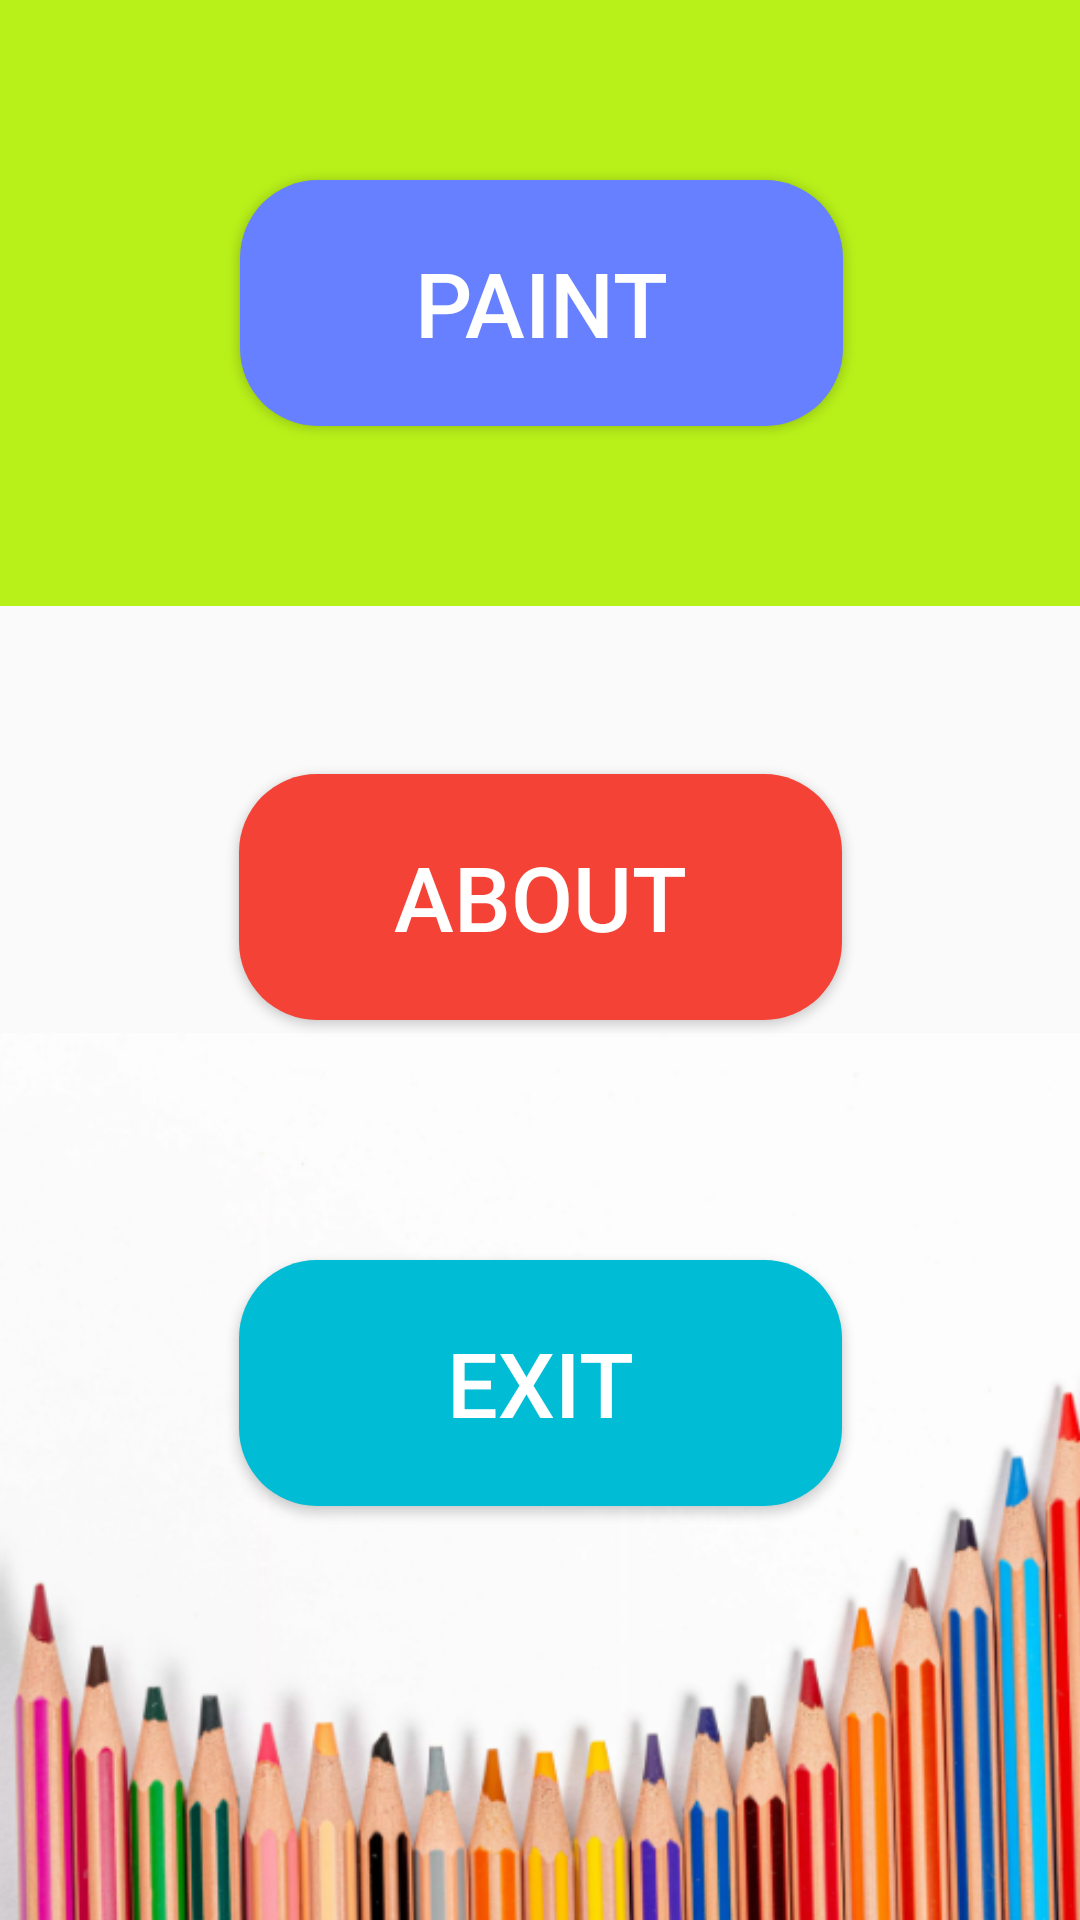

Reconstruct the res/layout file that produces this screen, plus the resources it refers to.
<!-- AndroidManifest.xml: application theme Theme.Design.Light.NoActionBar -->
<!-- res/layout/activity_manu.xml -->
<?xml version="1.0" encoding="utf-8"?>
<androidx.constraintlayout.widget.ConstraintLayout xmlns:android="http://schemas.android.com/apk/res/android"
    xmlns:app="http://schemas.android.com/apk/res-auto"
    xmlns:tools="http://schemas.android.com/tools"
    android:layout_width="match_parent"
    android:layout_height="match_parent"
    tools:context=".ManuActivity">

    <Button
        android:id="@+id/btn_exit"
        android:layout_width="201dp"
        android:layout_height="82dp"
        android:layout_marginTop="80dp"
        android:background="@drawable/button_custom"
        android:backgroundTint="#00BCD4"
        android:text="Exit"
        android:textColor="#FFFFFF"
        android:textSize="30sp"
        app:layout_constraintEnd_toEndOf="parent"
        app:layout_constraintHorizontal_bias="0.502"
        app:layout_constraintStart_toStartOf="parent"
        app:layout_constraintTop_toBottomOf="@+id/btn_about" />

    <Button
        android:id="@+id/btn_about"
        android:layout_width="201dp"
        android:layout_height="82dp"
        android:layout_marginTop="56dp"
        android:background="@drawable/button_custom"
        android:backgroundTint="#F44336"
        android:text="About"
        android:textColor="#FFFFFF"
        android:textSize="30sp"
        app:layout_constraintEnd_toEndOf="parent"
        app:layout_constraintHorizontal_bias="0.502"
        app:layout_constraintStart_toStartOf="parent"
        app:layout_constraintTop_toBottomOf="@+id/constraintLayout2" />

    <androidx.constraintlayout.widget.ConstraintLayout
        android:id="@+id/constraintLayout2"
        android:layout_width="451dp"
        android:layout_height="202dp"
        android:background="#b8f11a"
        app:layout_constraintEnd_toEndOf="parent"
        app:layout_constraintStart_toStartOf="parent"
        app:layout_constraintTop_toTopOf="parent">

        <Button
            android:id="@+id/btn_start"
            android:layout_width="201dp"
            android:layout_height="82dp"
            android:background="@drawable/button_custom"
            android:text="PAINT"
            android:textColor="#FFFFFF"
            android:textSize="30sp"
            app:layout_constraintBottom_toBottomOf="parent"
            app:layout_constraintEnd_toEndOf="parent"
            app:layout_constraintStart_toStartOf="parent"
            app:layout_constraintTop_toTopOf="parent" />
    </androidx.constraintlayout.widget.ConstraintLayout>

    <ImageView
        android:id="@+id/imageView2"
        android:layout_width="446dp"
        android:layout_height="396dp"
        android:layout_marginTop="20dp"
        android:backgroundTint="#14554F"
        app:layout_constraintBottom_toBottomOf="parent"
        app:layout_constraintEnd_toEndOf="parent"
        app:layout_constraintHorizontal_bias="0.0"
        app:layout_constraintStart_toStartOf="parent"
        app:layout_constraintTop_toBottomOf="@+id/btn_about"
        app:srcCompat="@drawable/ic_caran" />

</androidx.constraintlayout.widget.ConstraintLayout>
<!-- resources referenced by this layout -->
<resources>
  <!-- drawable button_custom (drawable) -->
  <?xml version="1.0" encoding="utf-8"?>
  <selector xmlns:android="http://schemas.android.com/apk/res/android">
      <item>
          <shape android:shape="rectangle">
              <solid android:color="#6780FF"/>
              <corners android:radius="26dp"/>
          </shape>
      </item>
  </selector>
  <!-- drawable ic_caran: png bitmap (drawable, 356576 bytes) -->
</resources>
